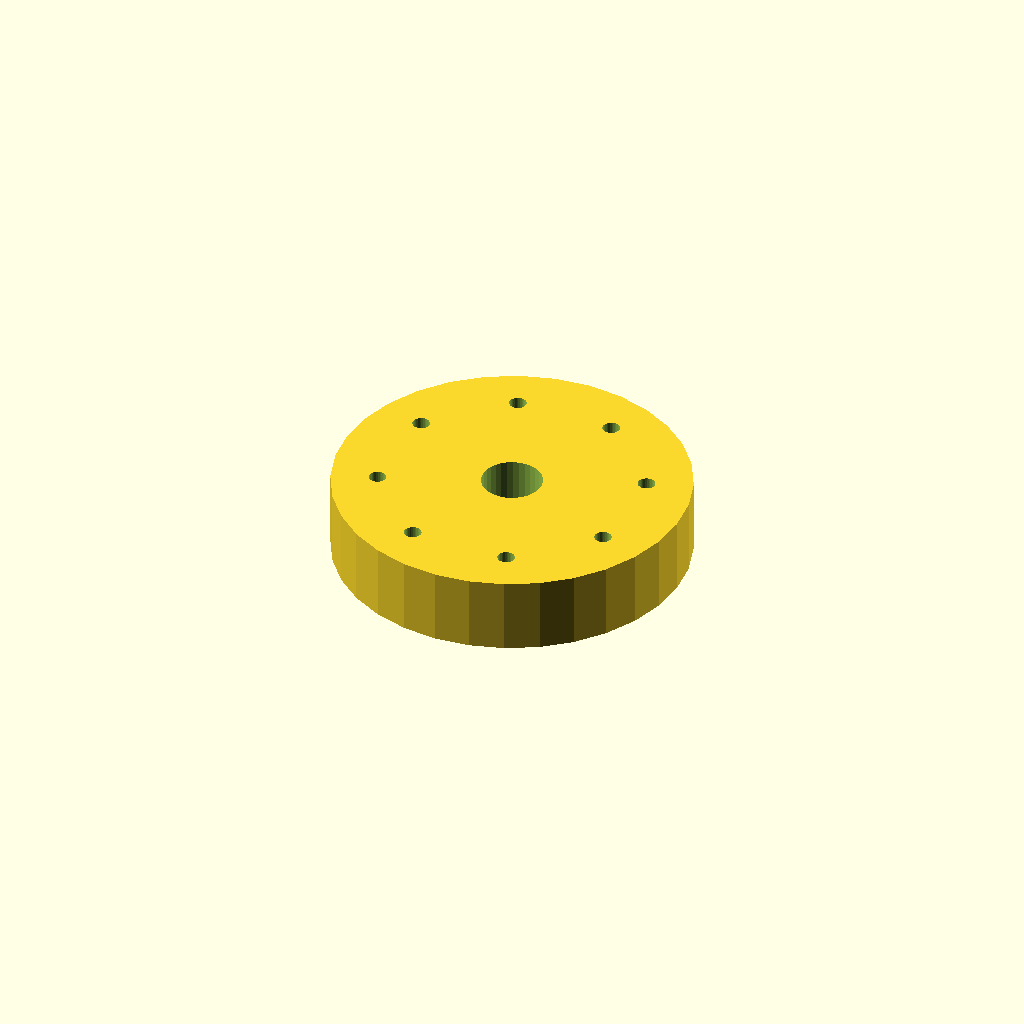
Cell 1: rendered with the file's own defaults.
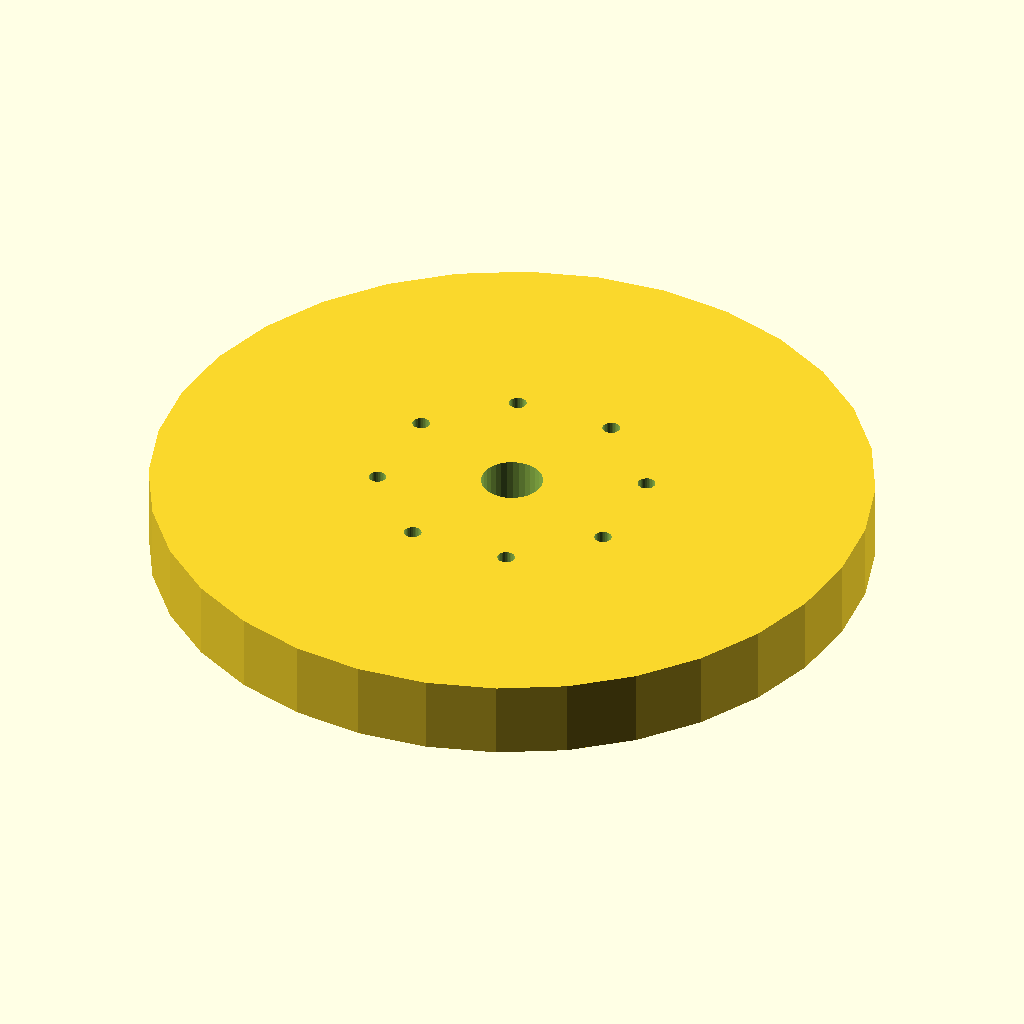
Cell 2: the same model with flange_d = 140.
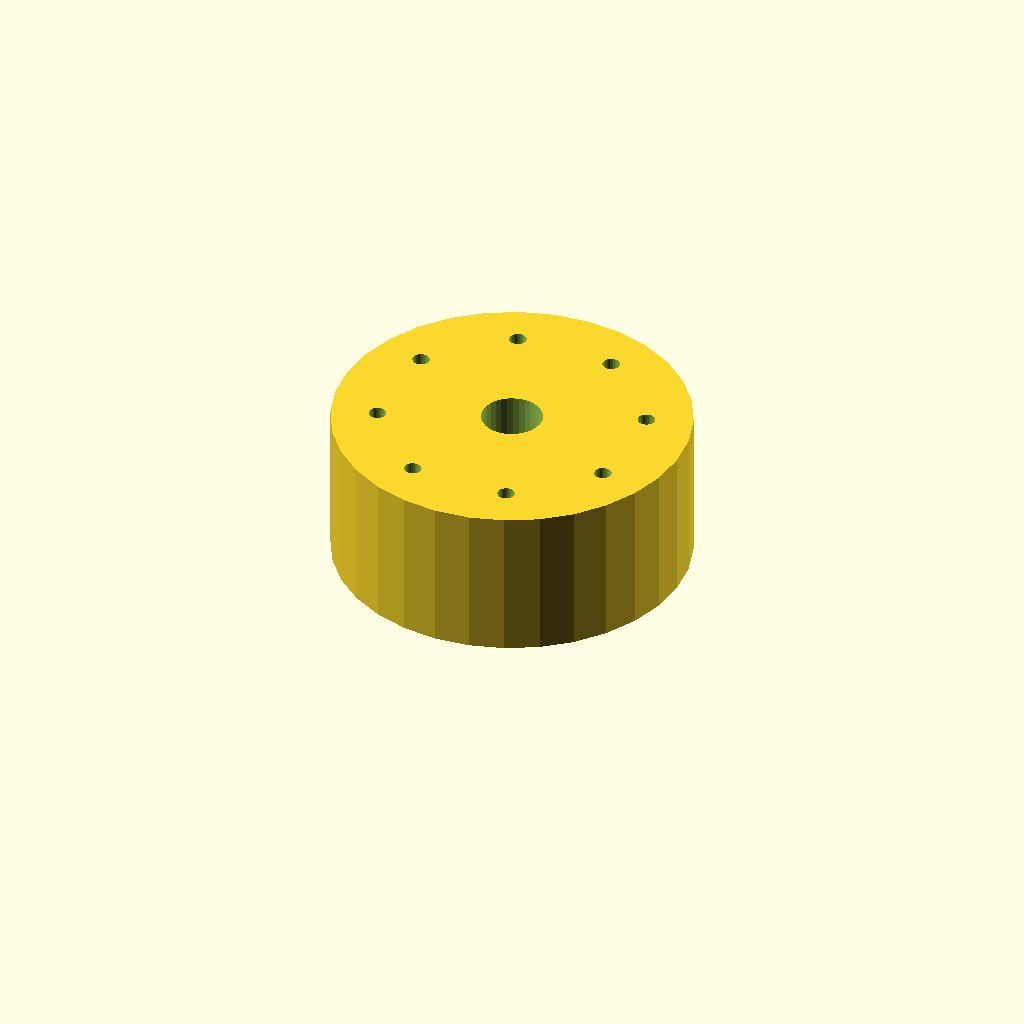
Cell 3 — thickness set to 30, the other parameters unchanged.
One fixed orthographic camera (rotation 55°, 0°, 25°; colour scheme Cornfield) for every cell.
Source of the model, optional_data/data/place1/boltcircles/part_0105.scad:
$fn = 32;

// ----------------------------------------------------------------------
// Flange Ø70 x 15
// 8 holes on a Ø51.8 bolt circle, bolted joints
// ----------------------------------------------------------------------

// --- parameters (mm) ---
flange_d = 70;     // outside diameter of the flange
thickness = 15;    // flange thickness
holes = 8;         // number of bolt holes
pcd = 51.8;        // bolt circle diameter
start_deg = 22.5;  // angle of the first hole, from +X
hole_d = 3.4;      // bolt hole diameter
bore_d = 12;       // central through bore
hub_d = 22;        // hub outside diameter
hub_h = 0;         // hub height above the flange face (0 = no hub)

// --- derived feature positions (mm) ---
height = thickness + hub_h;  // = 15   overall height of the part
pcd_r = pcd / 2;             // = 25.9   bolt circle radius
hole_step = 360 / holes;     // = 45   angular pitch
feature_centers = [
  [pcd_r * cos(start_deg + 0 * hole_step), pcd_r * sin(start_deg + 0 * hole_step)],
  [pcd_r * cos(start_deg + 1 * hole_step), pcd_r * sin(start_deg + 1 * hole_step)],
  [pcd_r * cos(start_deg + 2 * hole_step), pcd_r * sin(start_deg + 2 * hole_step)],
  [pcd_r * cos(start_deg + 3 * hole_step), pcd_r * sin(start_deg + 3 * hole_step)],
  [pcd_r * cos(start_deg + 4 * hole_step), pcd_r * sin(start_deg + 4 * hole_step)],
  [pcd_r * cos(start_deg + 5 * hole_step), pcd_r * sin(start_deg + 5 * hole_step)],
  [pcd_r * cos(start_deg + 6 * hole_step), pcd_r * sin(start_deg + 6 * hole_step)],
  [pcd_r * cos(start_deg + 7 * hole_step), pcd_r * sin(start_deg + 7 * hole_step)]
];   // bolt hole centres on the pitch circle

// flange disc, every hole and the bore cut straight through
difference() {
  union() {
    cylinder(d = flange_d, h = thickness);
  }
  translate([0, 0, -1]) cylinder(d = bore_d, h = height + 2);  // bore, through
  for (centre = feature_centers)
    translate([centre[0], centre[1], -1]) cylinder(d = hole_d, h = thickness + 2);
}
Customizer parameters (derived from the source; name, type, default, range or options):
flange_d: number, default 70
thickness: number, default 15
holes: number, default 8
pcd: number, default 51.8
start_deg: number, default 22.5
hole_d: number, default 3.4
bore_d: number, default 12
hub_d: number, default 22
hub_h: number, default 0
